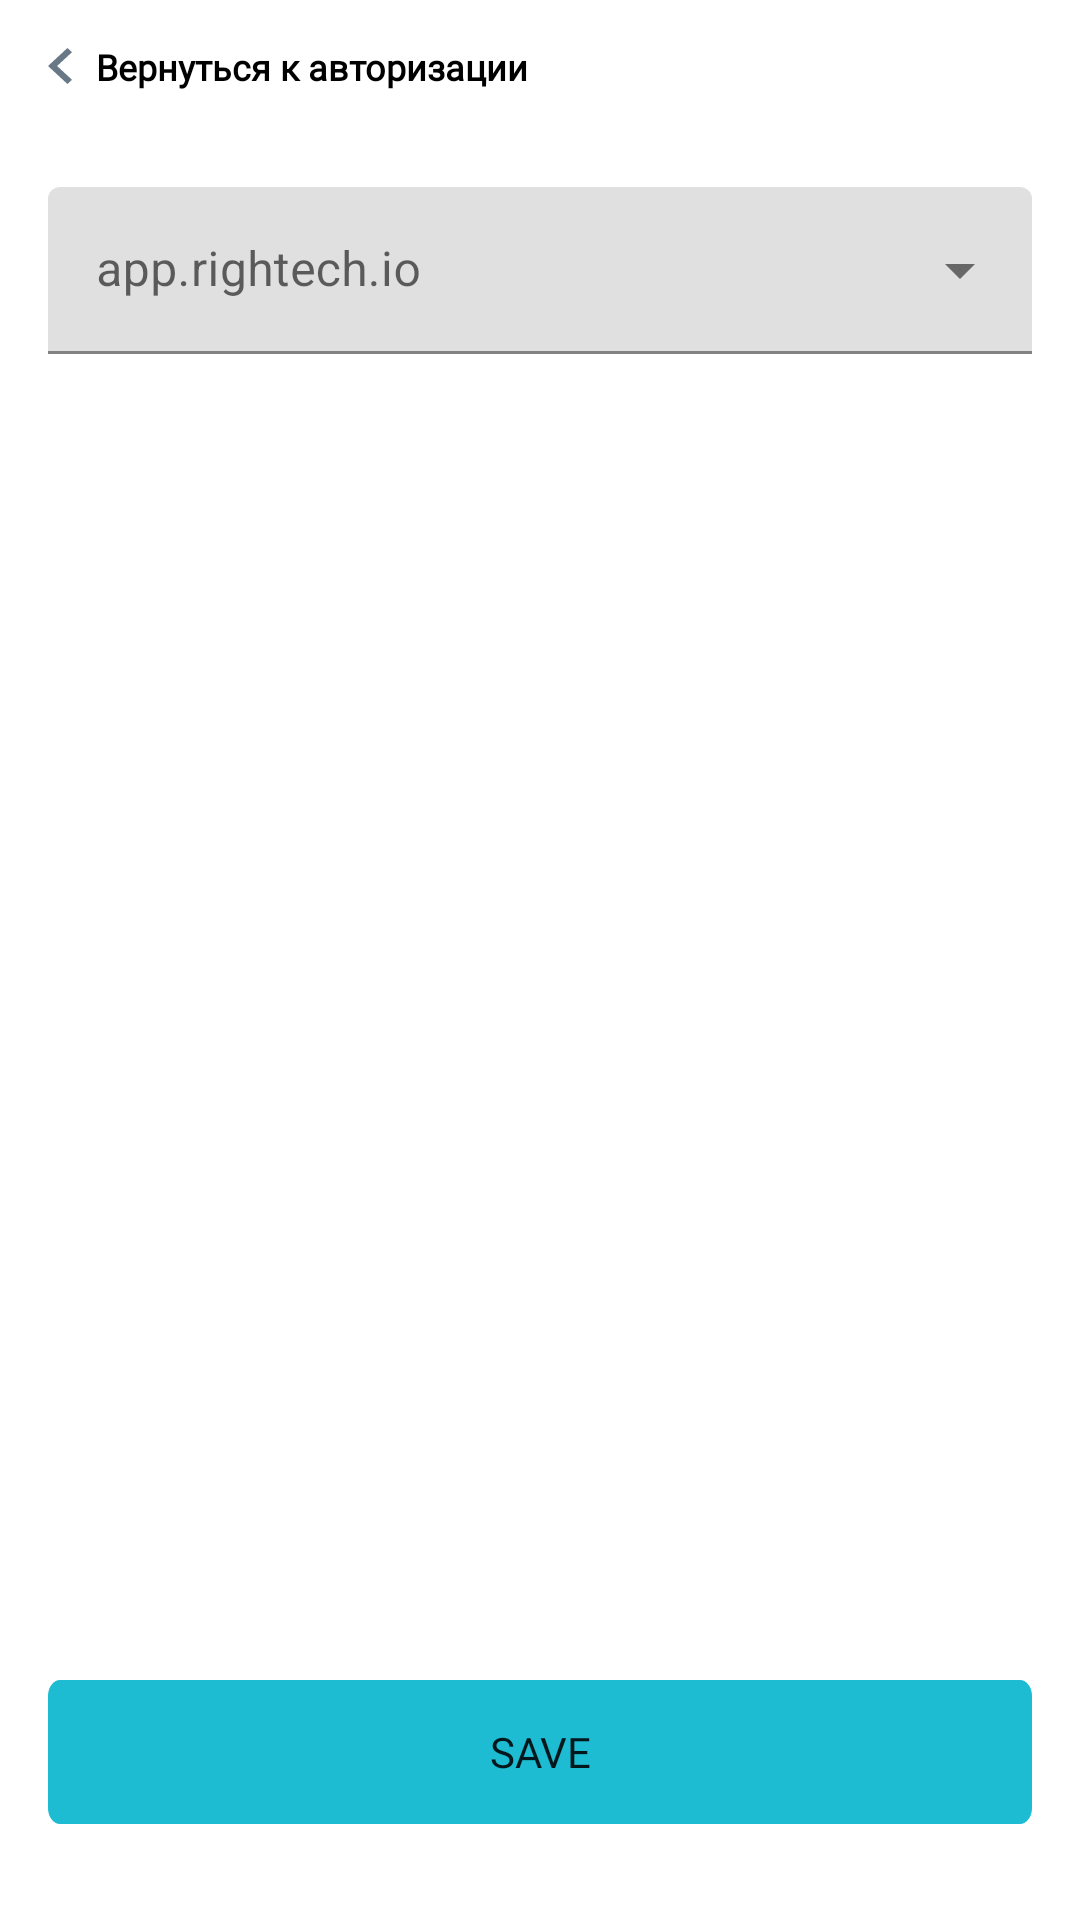

Here is an Android app screen rendered from its layout file. Give the layout XML and the strings, colors and styles it references.
<!-- AndroidManifest.xml: application theme Theme.RightechIOT -->
<!-- res/layout/fragment_save_server.xml -->
<?xml version="1.0" encoding="utf-8"?>
<androidx.constraintlayout.widget.ConstraintLayout xmlns:android="http://schemas.android.com/apk/res/android"
    xmlns:app="http://schemas.android.com/apk/res-auto"
    android:layout_width="match_parent"
    android:layout_height="match_parent">

    <ImageView
        android:id="@+id/back"
        android:layout_width="wrap_content"
        android:layout_height="wrap_content"
        android:layout_margin="16dp"
        android:src="@drawable/ic_back"
        app:layout_constraintStart_toStartOf="parent"
        app:layout_constraintTop_toTopOf="parent" />

    <TextView
        android:id="@+id/backText"
        android:layout_width="wrap_content"
        android:layout_height="wrap_content"
        android:layout_marginStart="8dp"
        android:fontFamily="@font/open_sans"
        android:text="Вернуться к авторизации"
        android:textColor="@color/black"
        android:textSize="12sp"
        android:textStyle="bold"
        app:layout_constraintBottom_toBottomOf="@id/back"
        app:layout_constraintStart_toEndOf="@id/back"
        app:layout_constraintTop_toTopOf="@id/back" />

    <com.google.android.material.textfield.TextInputLayout
        android:id="@+id/menu"
        style="@style/Widget.MaterialComponents.TextInputLayout.FilledBox.ExposedDropdownMenu"
        android:layout_width="match_parent"
        android:layout_height="wrap_content"
        android:layout_marginHorizontal="16dp"
        android:layout_marginTop="32dp"
        android:hint="@string/server_app"
        app:layout_constraintEnd_toEndOf="parent"
        app:layout_constraintStart_toStartOf="parent"
        app:layout_constraintTop_toBottomOf="@id/backText">

        <com.google.android.material.textfield.MaterialAutoCompleteTextView
            android:id="@+id/server"
            android:layout_width="match_parent"
            android:layout_height="wrap_content"
            android:inputType="none" />

    </com.google.android.material.textfield.TextInputLayout>


    <Button
        android:id="@+id/save_button"
        android:layout_width="match_parent"
        android:layout_height="wrap_content"
        android:layout_marginHorizontal="16dp"
        android:layout_marginTop="26dp"
        android:layout_marginBottom="32dp"
        android:background="@drawable/buttons"
        android:fontFamily="@font/open_sans"
        android:text="Save"
        app:layout_constraintBottom_toBottomOf="parent"
        app:layout_constraintEnd_toEndOf="parent"
        app:layout_constraintStart_toStartOf="parent" />

</androidx.constraintlayout.widget.ConstraintLayout>
<!-- resources referenced by this layout -->
<resources>
  <color name="black">#FF000000</color>
  <!-- drawable buttons (drawable) -->
  <vector
      xmlns:android="http://schemas.android.com/apk/res/android"
      xmlns:aapt="http://schemas.android.com/aapt"
      android:width="328dp"
      android:height="36dp"
      android:viewportWidth="328"
      android:viewportHeight="36"
      >
  
      <group>
  
          <clip-path
              android:pathData="M4 0H324C326.209 0 328 1.79086 328 4V32C328 34.2091 326.209 36 324 36H4C1.79086 36 0 34.2091 0 32V4C0 1.79086 1.79086 0 4 0Z"
              />
  
          <path
              android:pathData="M0 0V36H328V0"
              android:fillColor="#1DBCD3"
              />
  
      </group>
  
  </vector>
  <!-- drawable ic_back (drawable) -->
  <vector xmlns:android="http://schemas.android.com/apk/res/android"
      android:width="8dp"
      android:height="12dp"
      android:viewportWidth="8"
      android:viewportHeight="12">
    <path
        android:pathData="M8,1.406L3.038,6L8,10.594L6.481,12L-0,6L6.481,-0L8,1.406Z"
        android:fillColor="#697886"/>
  </vector>
  <string name="server_app">app.rightech.io</string>
  <style name="Theme.RightechIOT" parent="Theme.MaterialComponents.Light.NoActionBar">
          
          <item name="colorPrimary">@color/rightech_green</item>
          <item name="colorPrimaryVariant">@color/rightech_green</item>
          <item name="colorOnPrimary">@color/white</item>
          
          <item name="colorSecondary">@color/rightech_green</item>
          <item name="colorSecondaryVariant">@color/teal_700</item>
          <item name="colorOnSecondary">@color/black</item>
          
          <item name="android:statusBarColor" tools:targetApi="l">?attr/colorPrimary</item>
          
      </style>
  <color name="rightech_green">#1DBCD3</color>
  <color name="white">#FFFFFFFF</color>
  <color name="teal_700">#FF018786</color>
</resources>
